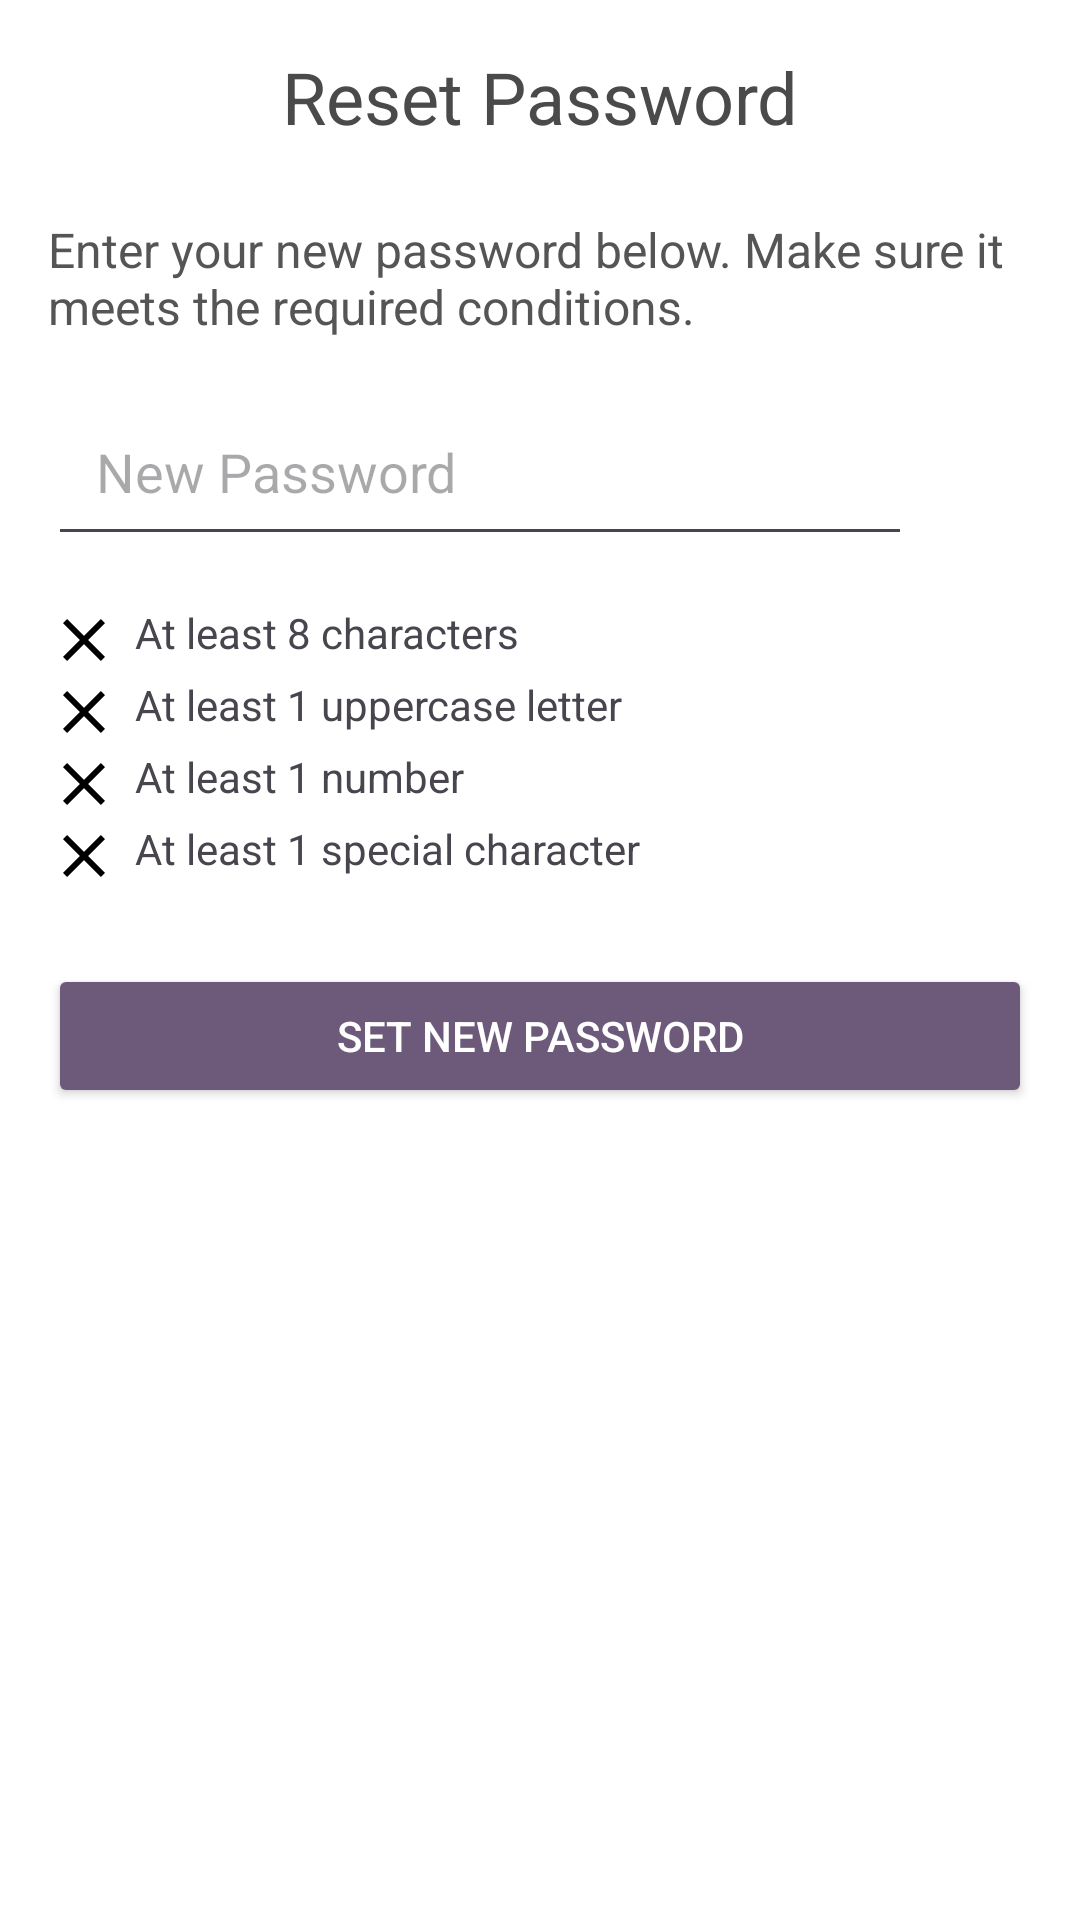

The Android layout XML behind this screen, and the referenced resources:
<!-- AndroidManifest.xml: application theme Theme.MSPP_Project -->
<!-- res/layout/activity_reset_password2.xml -->
<?xml version="1.0" encoding="utf-8"?>
<ScrollView
    xmlns:android="http://schemas.android.com/apk/res/android"
    android:layout_width="match_parent"
    android:layout_height="match_parent"
    android:padding="16dp"
    android:background="@android:color/white">

    <LinearLayout
        android:layout_width="match_parent"
        android:layout_height="wrap_content"
        android:orientation="vertical">

        
        <TextView
            android:layout_width="wrap_content"
            android:layout_height="wrap_content"
            android:text="Reset Password"
            android:textAppearance="?android:attr/textAppearanceLarge"
            android:textSize="24sp"
            android:textColor="#4A4A4A"
            android:layout_gravity="center"
            android:layout_marginBottom="24dp"/>

        
        <TextView
            android:layout_width="match_parent"
            android:layout_height="wrap_content"
            android:text="Enter your new password below. Make sure it meets the required conditions."
            android:textSize="16sp"
            android:textColor="#555555"
            android:layout_marginBottom="16dp"/>

        
        <LinearLayout
            android:layout_width="match_parent"
            android:layout_height="wrap_content"
            android:orientation="horizontal">

            <EditText
                android:id="@+id/password_edit_text"
                android:layout_width="0dp"
                android:layout_height="wrap_content"
                android:layout_weight="1"
                android:hint="New Password"
                android:inputType="textPassword"
                android:padding="16dp"/>

            
            <ImageView
                android:id="@+id/password_visibility_toggle"
                android:layout_width="40dp"
                android:layout_height="40dp"
                android:src="@drawable/ic_visibility_off"
                android:layout_gravity="center_vertical"/>
        </LinearLayout>

        
        <LinearLayout
            android:layout_width="match_parent"
            android:layout_height="wrap_content"
            android:orientation="vertical"
            android:layout_marginTop="16dp">

            
            <LinearLayout
                android:layout_width="wrap_content"
                android:layout_height="wrap_content"
                android:orientation="horizontal">

                <ImageView
                    android:id="@+id/condition_1_icon"
                    android:layout_width="24dp"
                    android:layout_height="24dp"
                    android:src="@drawable/ic_cross_black"/>

                <TextView
                    android:layout_width="wrap_content"
                    android:layout_height="wrap_content"
                    android:text="At least 8 characters"
                    android:layout_marginStart="5dp"/>
            </LinearLayout>

            
            <LinearLayout
                android:layout_width="wrap_content"
                android:layout_height="wrap_content"
                android:orientation="horizontal">

                <ImageView
                    android:id="@+id/condition_2_icon"
                    android:layout_width="24dp"
                    android:layout_height="24dp"
                    android:src="@drawable/ic_cross_black"/>

                <TextView
                    android:layout_width="wrap_content"
                    android:layout_height="wrap_content"
                    android:text="At least 1 uppercase letter"
                    android:layout_marginStart="5dp"/>
            </LinearLayout>

            
            <LinearLayout
                android:layout_width="wrap_content"
                android:layout_height="wrap_content"
                android:orientation="horizontal">

                <ImageView
                    android:id="@+id/condition_3_icon"
                    android:layout_width="24dp"
                    android:layout_height="24dp"
                    android:src="@drawable/ic_cross_black"/>

                <TextView
                    android:layout_width="wrap_content"
                    android:layout_height="wrap_content"
                    android:text="At least 1 number"
                    android:layout_marginStart="5dp"/>
            </LinearLayout>

            
            <LinearLayout
                android:layout_width="wrap_content"
                android:layout_height="wrap_content"
                android:orientation="horizontal">

                <ImageView
                    android:id="@+id/condition_4_icon"
                    android:layout_width="24dp"
                    android:layout_height="24dp"
                    android:src="@drawable/ic_cross_black"/>

                <TextView
                    android:layout_width="wrap_content"
                    android:layout_height="wrap_content"
                    android:text="At least 1 special character"
                    android:layout_marginStart="5dp"/>
            </LinearLayout>
        </LinearLayout>

        
        <Button
            android:id="@+id/register_button"
            android:layout_width="match_parent"
            android:layout_height="wrap_content"
            android:text="Set New Password"
            android:layout_marginTop="24dp"
            android:backgroundTint="#6D5A7A"
            android:textColor="#FFFFFF"/>
    </LinearLayout>
</ScrollView>
<!-- resources referenced by this layout -->
<resources>
  <!-- drawable ic_cross_black (drawable) -->
  <?xml version="1.0" encoding="utf-8"?>
  <vector android:width="24dp"
      android:height="24dp"
      android:viewportWidth="24.0"
      android:viewportHeight="24.0"
      xmlns:android="http://schemas.android.com/apk/res/android">
      <path
          android:fillColor="#000000"
          android:pathData="M19,6.41L17.59,5 12,10.59 6.41,5 5,6.41 10.59,12 5,17.59 6.41,19 12,13.41 17.59,19 19,17.59 13.41,12z"/>
  </vector>
  <style name="Theme.MSPP_Project" parent="Theme.Material3.DayNight.NoActionBar">
          <item name="colorPrimary">@color/defaultBlack</item>
          <item name="colorPrimaryDark">@color/defaultBlack</item>
          <item name="colorAccent">@color/colorBlackTransparent</item>
          <item name="android:navigationBarColor">@color/defaultBlack</item>
  
  
  
  
      </style>
  <color name="defaultBlack">#141318</color>
  <color name="colorBlackTransparent">#7E0E0E0E</color>
</resources>
